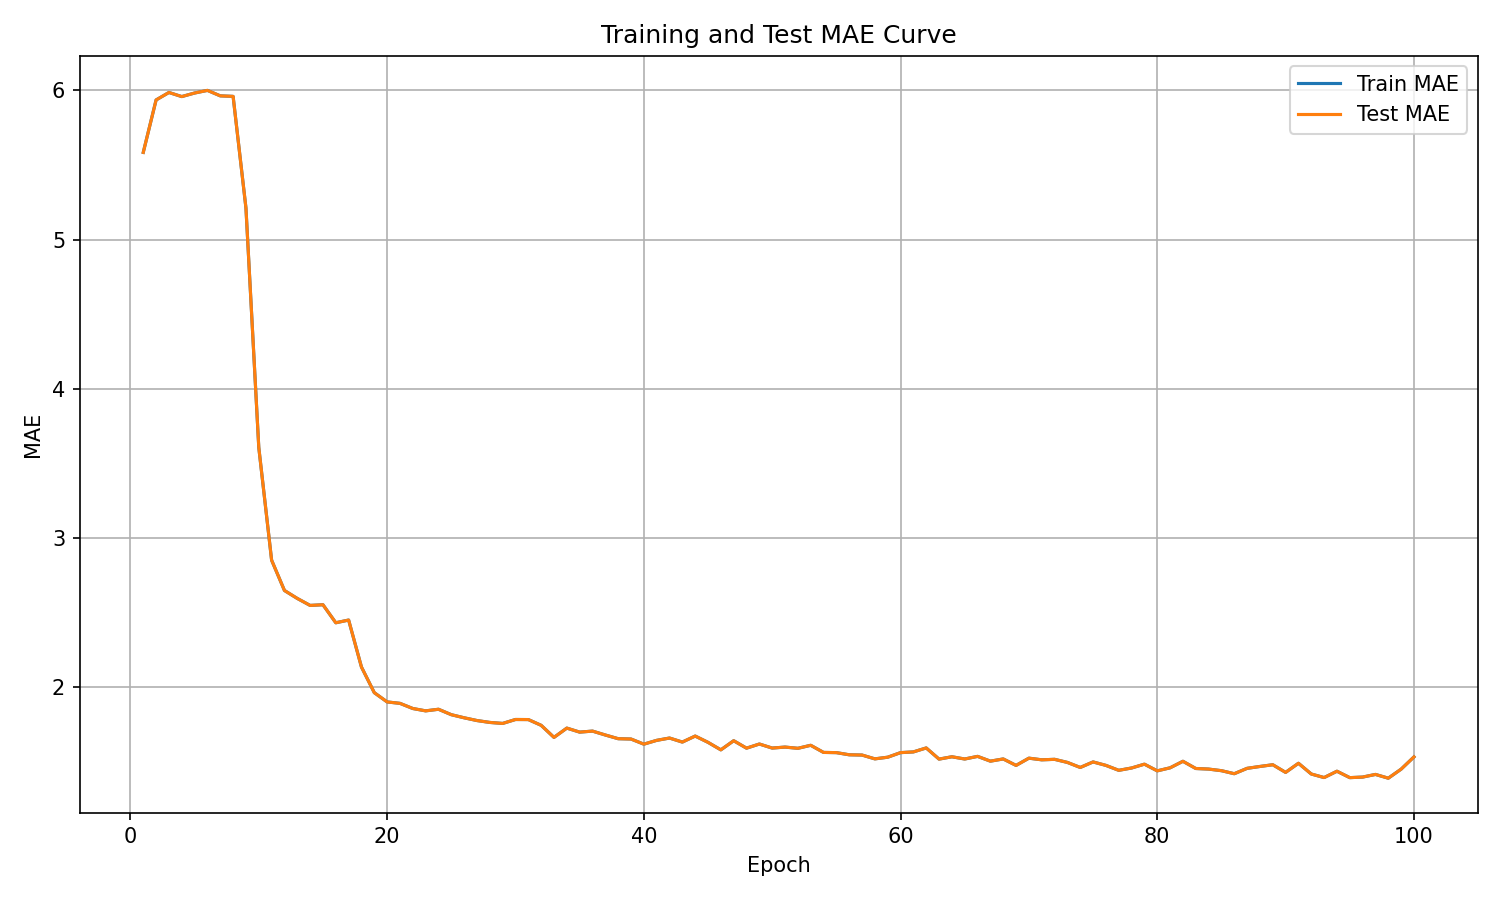

The file beside this chart, header and first rows:
epoch, train_mae, test_mae
1, 5.584, 5.584
2, 5.936, 5.936
3, 5.986, 5.986
4, 5.959, 5.959
5, 5.982, 5.982
6, 6, 6
7, 5.963, 5.963
8, 5.96, 5.96
9, 5.211, 5.211
10, 3.606, 3.606
11, 2.85, 2.85
12, 2.647, 2.647
13, 2.593, 2.593
14, 2.547, 2.547
15, 2.551, 2.551
16, 2.43, 2.43
17, 2.449, 2.449
18, 2.133, 2.133
19, 1.962, 1.962
20, 1.9, 1.9
21, 1.89, 1.89
22, 1.855, 1.855
23, 1.84, 1.84
24, 1.85, 1.85
25, 1.814, 1.814
26, 1.793, 1.793
27, 1.775, 1.775
28, 1.762, 1.762
29, 1.755, 1.755
30, 1.782, 1.782
31, 1.781, 1.781
32, 1.743, 1.743
33, 1.662, 1.662
34, 1.724, 1.724
35, 1.697, 1.697
36, 1.704, 1.704
37, 1.678, 1.678
38, 1.653, 1.653
39, 1.651, 1.651
40, 1.616, 1.616
41, 1.642, 1.642
42, 1.657, 1.657
43, 1.63, 1.63
44, 1.671, 1.671
45, 1.629, 1.629
46, 1.578, 1.578
47, 1.639, 1.639
48, 1.59, 1.59
49, 1.617, 1.617
50, 1.59, 1.59
51, 1.597, 1.597
52, 1.589, 1.589
53, 1.609, 1.609
54, 1.561, 1.561
55, 1.56, 1.56
56, 1.545, 1.545
57, 1.543, 1.543
58, 1.518, 1.518
59, 1.529, 1.529
60, 1.56, 1.56
... 40 more rows
